Run: headless pygame with SDL's dummy video driver; simulated clock (each Clock.tick advances the game by its frame time, no real sleeping); random seed 0; keys injected as events and as key.get_pressed() state; no mouse input.
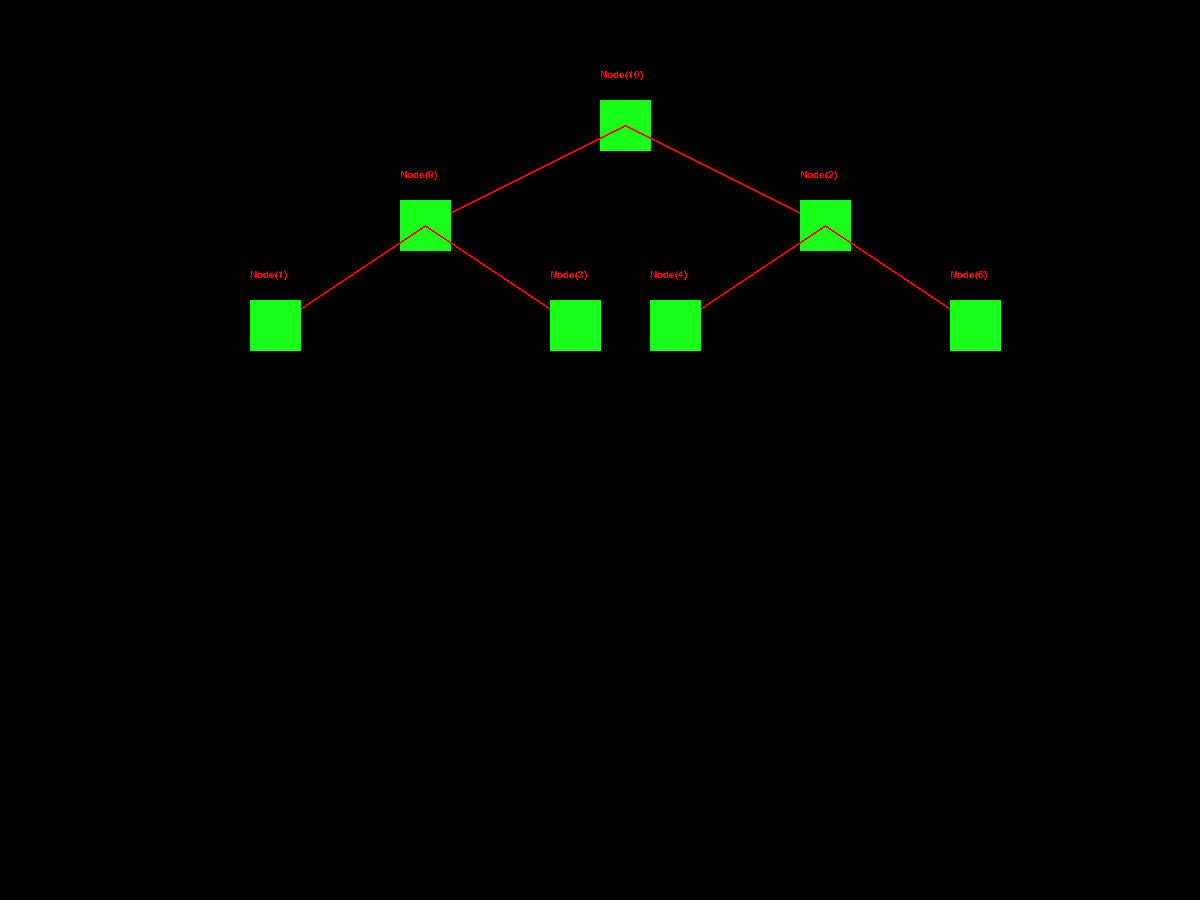
Frame 1 of 4 · flips 1–60 · no input
Frame 2 of 4 · flips 61–180 · tapped SPACE, RETURN · held RIGHT (→), D · screen unchanged from frame 1, image omitted
Frame 3 of 4 · flips 181–300 · held DOWN (↓), S · screen unchanged from frame 2, image omitted
Frame 4 of 4 · flips 301–420 · held LEFT (←), A, UP (↑), W · screen unchanged from frame 3, image omitted

The pygame program that drew these frames:

from typing import Any, Callable
import pygame as pg


class BinaryNode:
    value: Any
    left_child: 'BinaryNode'
    right_child: 'BinaryNode'

    def is_leaf(self) -> bool:
        return True if not self.left_child and not self.right_child else False

    def add_left_child(self, value: Any):
        self.left_child = BinaryNode(value)

    def add_right_child(self, value: Any):
        self.right_child = BinaryNode(value)

    def traverse_in_order(self, visit: Callable[[Any], None]):
        if self.left_child:
            self.left_child.traverse_in_order(visit)
        visit(self)
        if self.right_child:
            self.right_child.traverse_in_order(visit)

    def traverse_post_order(self, visit: Callable[[Any], None]):
        if self.left_child:
            self.left_child.traverse_post_order(visit)
        if self.right_child:
            self.right_child.traverse_post_order(visit)
        visit(self)

    def traverse_pre_order(self, visit: Callable[[Any], None]):
        visit(self)
        if self.left_child:
            self.left_child.traverse_pre_order(visit)
        if self.right_child:
            self.right_child.traverse_pre_order(visit)

    def __init__(self, value, left_child=None, right_child=None):
        self.left_child = left_child
        self.right_child = right_child
        self.value = value

    def __repr__(self):
        txt = '***********************\n'
        txt += f'Value : {self.value}\n'
        if self.left_child:
            txt += f'Left child:{self.left_child.value}\n'
        if self.right_child:
            txt += f'Right child:{self.right_child.value}\n'
        txt += '***********************'
        return txt


class BinaryTree:
    root: BinaryNode

    def traverse_in_order(self, visit: Callable[[Any], None]):
        self.root.traverse_in_order(visit)

    def traverse_post_order(self, visit: Callable[[Any], None]):
        self.root.traverse_post_order(visit)

    def traverse_pre_order(self, visit: Callable[[Any], None]):
        self.root.traverse_pre_order(visit)

    def show(self):
        HEIGHT = 900
        WIDTH = 1200
        r = True
        pg.font.init()
        pg.init()
        x = pg.display.set_mode((WIDTH, HEIGHT))

        while r:
            x.fill((0, 0, 0))
            for event in pg.event.get():
                if event.type == pg.QUIT:
                    r = False

            drawtree(600, 100, self.root, x)
            pg.display.flip()
            pg.time.Clock().tick(5)

    def __init__(self, root=None):
        self.root = BinaryNode(root)


def drawtree(startposx, startposy, node, surface, spread=200):
    g = pg.font.SysFont('Monospace', 15)
    txt = g.render(f'Node({node.value})', False, (255, 0, 0))
    surface.blit(txt, (startposx, startposy - 30))
    pg.draw.rect(surface, pg.color.Color(25, 255, 25), pg.Rect(startposx, startposy, 51, 51))

    if node.left_child:
        pg.draw.line(surface, pg.color.Color(255, 0, 0), (startposx + 25, startposy + 25),
                     (startposx - spread + 25, startposy + 125), 2)
        drawtree(startposx - spread, startposy + 100, node.left_child, surface, spread - 50)
    if node.right_child:
        pg.draw.line(surface, pg.color.Color(255, 0, 0), (startposx + 25, startposy + 25),
                     (startposx + spread + 25, startposy + 125), 2)
        drawtree(startposx + spread, startposy + 100, node.right_child, surface, spread - 50)


def visit(nodetovisit: BinaryNode = None):
    if nodetovisit:
        print(nodetovisit.value)


tree = BinaryTree(10)

tree.root.add_left_child(9)
tree.root.add_right_child(2)
tree.root.left_child.add_left_child(1)
tree.root.left_child.add_right_child(3)
tree.root.right_child.add_left_child(4)
tree.root.right_child.add_right_child(6)

assert tree.root.value == 10
assert tree.root.right_child.value == 2
assert tree.root.right_child.is_leaf() is False
assert tree.root.left_child.left_child.value == 1
assert tree.root.left_child.left_child.is_leaf() is True

tree.show()
